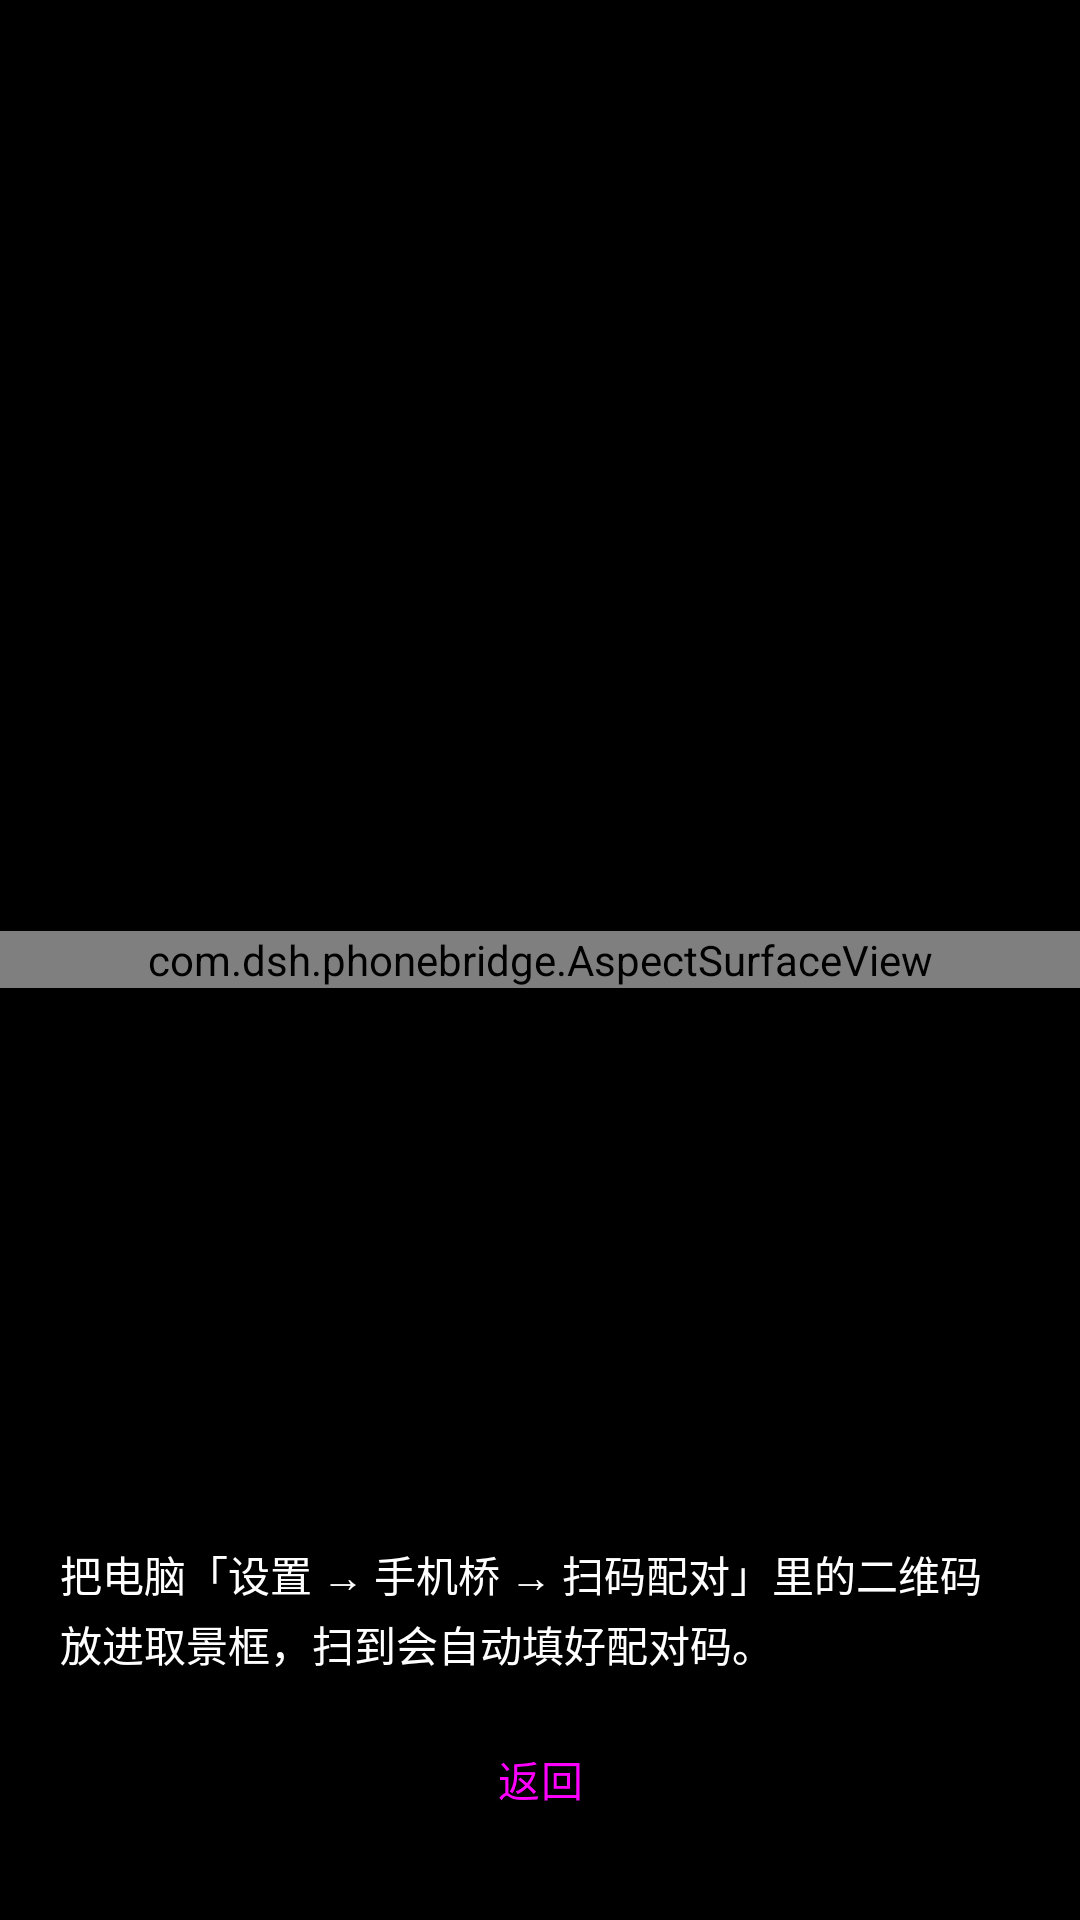

Reconstruct the res/layout file that produces this screen, plus the resources it refers to.
<!-- AndroidManifest.xml: application theme Theme.DshPhoneBridge -->
<!-- res/layout/activity_scan.xml -->
<?xml version="1.0" encoding="utf-8"?>
<FrameLayout xmlns:android="http://schemas.android.com/apk/res/android"
    android:layout_width="match_parent"
    android:layout_height="match_parent"
    android:background="#000000">

    <com.dsh.phonebridge.AspectSurfaceView
        android:id="@+id/scanSurface"
        android:layout_width="match_parent"
        android:layout_height="wrap_content"
        android:layout_gravity="center" />

    <LinearLayout
        android:layout_width="match_parent"
        android:layout_height="wrap_content"
        android:layout_gravity="bottom"
        android:background="#99000000"
        android:orientation="vertical"
        android:paddingStart="20dp"
        android:paddingTop="16dp"
        android:paddingEnd="20dp"
        android:paddingBottom="24dp">

        <TextView
            android:id="@+id/scanHint"
            android:layout_width="match_parent"
            android:layout_height="wrap_content"
            android:lineSpacingExtra="3dp"
            android:text="@string/scan_hint"
            android:textColor="#FFFFFF"
            android:textSize="14sp" />

        <Button
            android:id="@+id/cancelScanButton"
            style="@style/Widget.Dsh.Button.Outlined"
            android:layout_width="match_parent"
            android:layout_height="wrap_content"
            android:layout_marginTop="12dp"
            android:text="@string/back" />
    </LinearLayout>
</FrameLayout>
<!-- resources referenced by this layout -->
<resources>
  <string name="back">返回</string>
  <string name="scan_hint">把电脑「设置 → 手机桥 → 扫码配对」里的二维码放进取景框，扫到会自动填好配对码。</string>
  <style name="Widget.Dsh.Button.Outlined" parent="Widget.Material3.Button.OutlinedButton">
          <item name="cornerRadius">16dp</item>
          <item name="android:textAllCaps">false</item>
          <item name="android:letterSpacing">0.01</item>
          <item name="android:textSize">14sp</item>
          <item name="android:minHeight">46dp</item>
          <item name="android:insetTop">0dp</item>
          <item name="android:insetBottom">0dp</item>
      </style>
  <style name="Theme.DshPhoneBridge" parent="Theme.Material3.DayNight.NoActionBar">
          <item name="colorPrimary">@color/dsh_primary</item>
          <item name="colorOnPrimary">@color/dsh_on_primary</item>
          <item name="colorPrimaryContainer">@color/dsh_primary_container</item>
          <item name="colorOnPrimaryContainer">@color/dsh_on_primary_container</item>
          <item name="colorSecondary">@color/dsh_secondary</item>
          <item name="colorSecondaryContainer">@color/dsh_secondary_container</item>
          <item name="colorOnSecondaryContainer">@color/dsh_on_secondary_container</item>
  
          <item name="materialButtonStyle">@style/Widget.Dsh.Button</item>
          <item name="materialCardViewStyle">@style/Widget.Dsh.Card</item>
  
          <item name="android:statusBarColor">@android:color/transparent</item>
          <item name="android:navigationBarColor">@android:color/transparent</item>
          <item name="android:windowBackground">?attr/colorSurface</item>
      </style>
  <color name="dsh_primary">#2F6BFF</color>
  <color name="dsh_on_primary">#FFFFFF</color>
  <color name="dsh_primary_container">#DCE8FF</color>
  <color name="dsh_on_primary_container">#08245C</color>
  <color name="dsh_secondary">#4C7DBE</color>
  <color name="dsh_secondary_container">#DCE8F9</color>
  <color name="dsh_on_secondary_container">#0F2C50</color>
  <style name="Widget.Dsh.Button" parent="Widget.Material3.Button">
          <item name="cornerRadius">16dp</item>
          <item name="android:textAllCaps">false</item>
          <item name="android:letterSpacing">0.01</item>
          <item name="android:textSize">15sp</item>
          <item name="android:minHeight">48dp</item>
          <item name="android:minWidth">48dp</item>
          <item name="android:insetTop">0dp</item>
          <item name="android:insetBottom">0dp</item>
      </style>
  <style name="Widget.Dsh.Card" parent="Widget.Material3.CardView.Elevated">
          <item name="cardCornerRadius">20dp</item>
          <item name="cardElevation">0dp</item>
          <item name="strokeWidth">1dp</item>
          <item name="strokeColor">@color/dsh_card_stroke</item>
      </style>
  <color name="dsh_card_stroke">#E2E6ED</color>
</resources>
